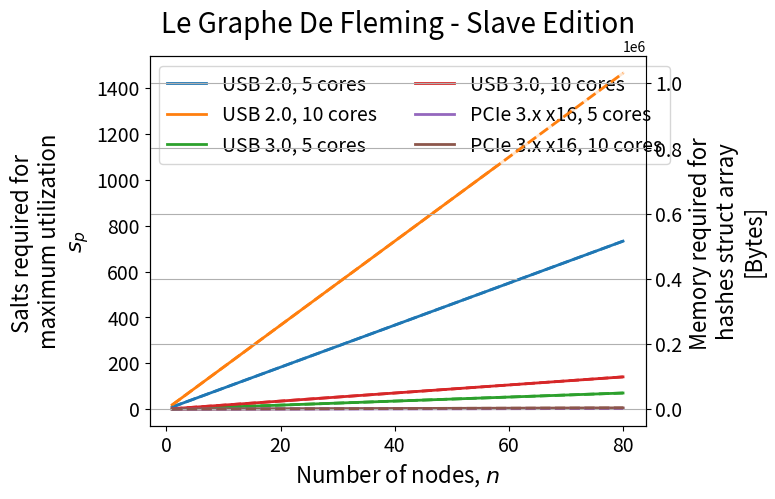

The matplotlib source for this figure:
import matplotlib.pyplot as plt
import numpy as np
import sys

LINEWIDTH = 2
FONTSIZE = 14
FONTSIZEPLUS = 16
TITLEFONTSIZE = 20
TITLE = "Le Graphe De Fleming - Slave Edition"

try:
    if sys.argv[1] == 'log':
        log = True
    else:
        log = False
except:
    log = False

# Define constants
n_rounds = 1
f_clk = 25e6
passwd_len = 39
hash_cycles = 71

# Define busses
busses = {"USB 2.0": 480e6/8, "USB 3.0": 5e9/8, "PCIe 3.x x16": 15.75e9}
core_counts = [5, 10]

# Define a function to calculate s_p and mem based on n and f_target
def calculate_values(n, c, d_bus):
    s_p = 8 * passwd_len * n * c * (f_clk/(hash_cycles * n_rounds)) / d_bus
    mem = s_p * 8 * (16+32+40)
    return s_p, mem

# Create the figure and subplots
fig, ax1_n = plt.subplots(1, 1, linewidth=LINEWIDTH)

# Create a twin axes that shares the same x-axis
ax2_n = ax1_n.twinx()
plt.title(TITLE, fontsize = TITLEFONTSIZE)
plt.grid()

# Define the range of n values
n_values = np.arange(1, 81)

# Loop through different categorical variables (e.g., colors)
for bus_name, bus_speed in busses.items():
    for i, c in enumerate(core_counts):
        # Calculate s_p and mem for each n value
        s_p_values, mem_values = zip(*[calculate_values(n, c, bus_speed) for n in n_values])

        if log:
            # Plot s_p on the left axis
            ax1_n.loglog(n_values, s_p_values, label=f'{bus_name}, {c} cores', linewidth=LINEWIDTH)
            
            # Plot mem on the right axis
            ax2_n.loglog(n_values, mem_values, linestyle='--', linewidth=LINEWIDTH)
        else:
            # Plot s_p on the left axis
            ax1_n.plot(n_values, s_p_values, label=f'{bus_name}, {c} cores', linewidth=LINEWIDTH)
            
            # Plot mem on the right axis
            ax2_n.plot(n_values, mem_values, linestyle='--', linewidth=LINEWIDTH)

# Set labels for the axes
ax1_n.set_xlabel('Number of nodes, $n$',fontsize=FONTSIZEPLUS)
ax1_n.set_ylabel('Salts required for \nmaximum utilization\n$s_p$',fontsize=FONTSIZEPLUS)
ax2_n.set_ylabel('Memory required for \nhashes struct array\n[Bytes]',fontsize=FONTSIZEPLUS)

ax1_n.tick_params(axis='both', which='both', labelsize=FONTSIZE)
ax2_n.tick_params(axis='both', which='both', labelsize=FONTSIZE)

# Add legends
lines, labels = ax1_n.get_legend_handles_labels()
ax1_n.legend(lines, labels, loc='upper left', fontsize=FONTSIZE,ncol = 2)

# Show the plot
plt.show()
